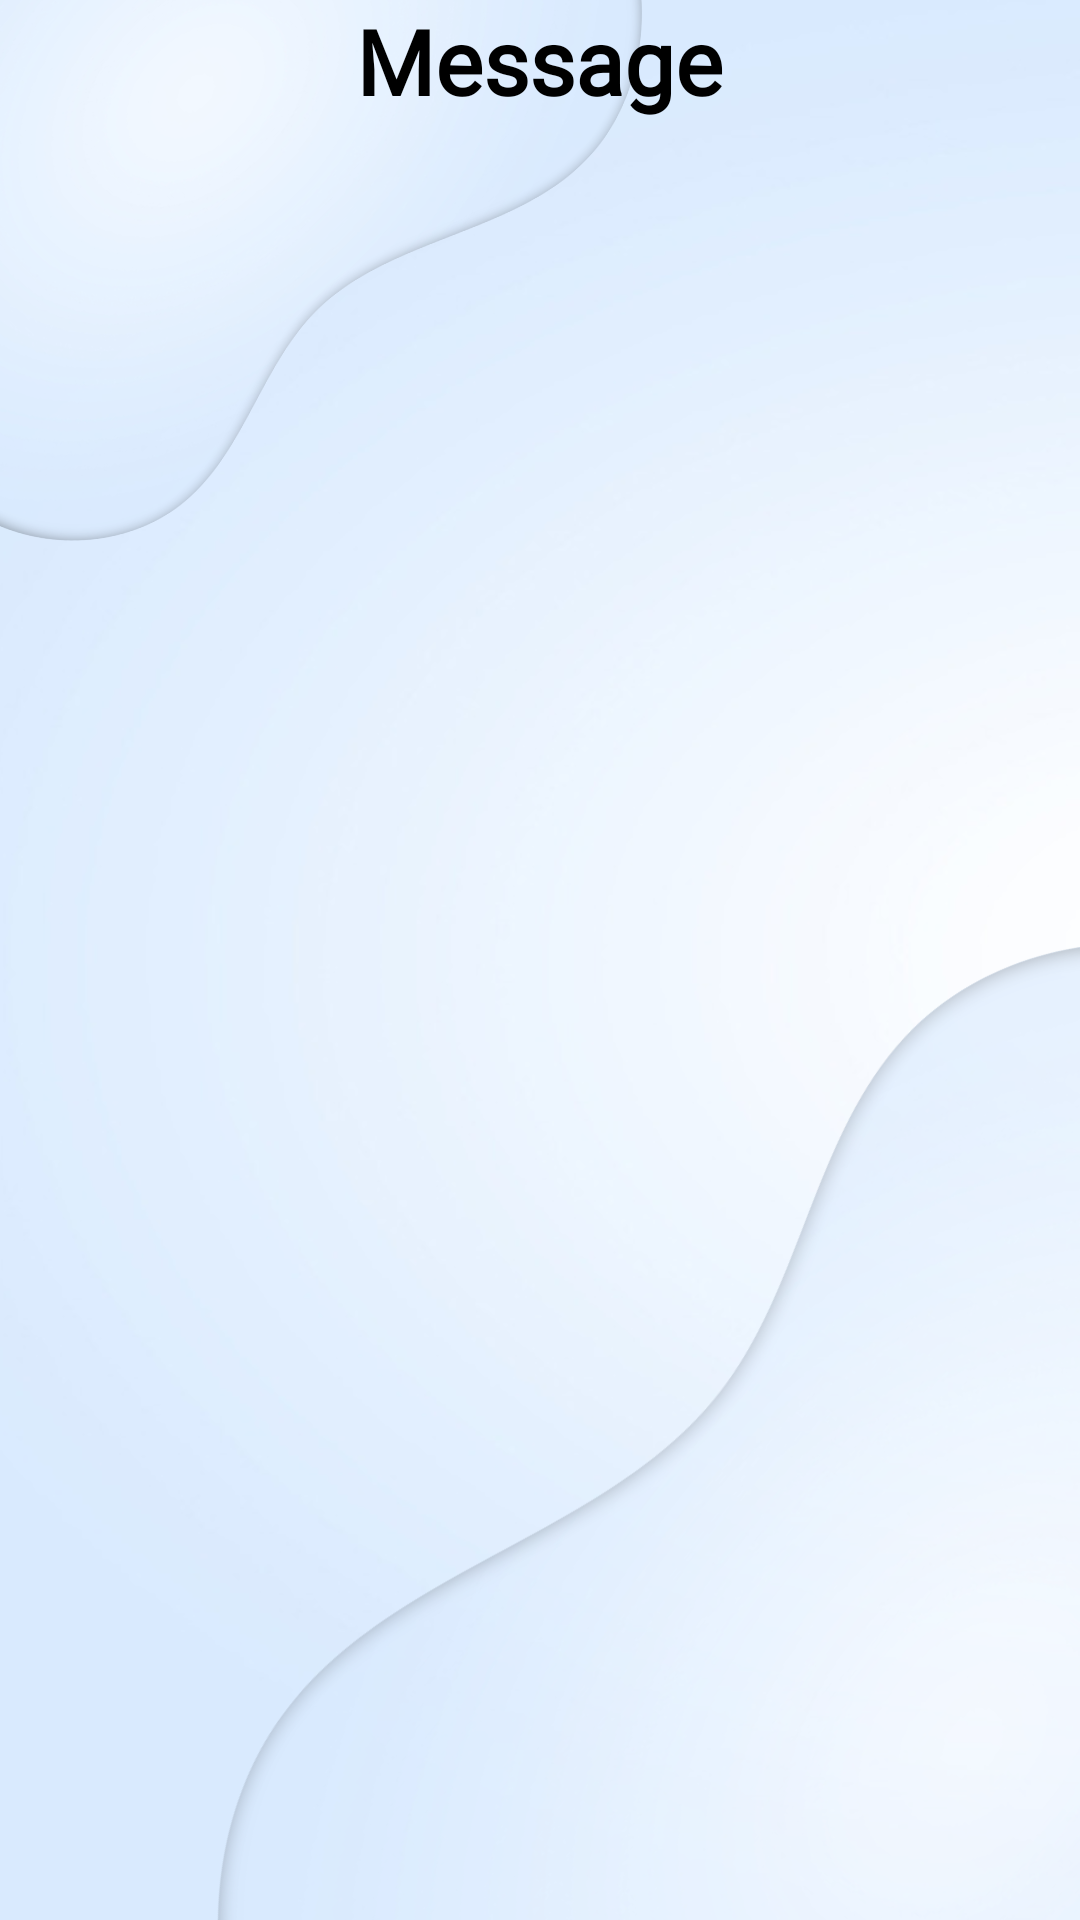

Android layout source for this screen:
<!-- AndroidManifest.xml: application theme Theme.SocialMediaApp -->
<!-- res/layout/fragment_message.xml -->
<?xml version="1.0" encoding="utf-8"?>
<RelativeLayout xmlns:android="http://schemas.android.com/apk/res/android"
    xmlns:tools="http://schemas.android.com/tools"
    android:layout_width="match_parent"
    android:layout_height="match_parent"
    android:background="@drawable/br"
    tools:context=".fragment.MessageFragment">

    <RelativeLayout
        android:layout_width="match_parent"
        android:layout_height="wrap_content"
        android:orientation="horizontal"
        android:id="@+id/rlHrader">
        <TextView
            android:layout_width="wrap_content"
            android:layout_height="wrap_content"
            android:layout_centerInParent="true"
            android:fontFamily="@font/font1"
            android:text="Message"
            android:textColor="@color/black"
            android:textSize="30sp"
            android:textStyle="bold"></TextView>
    </RelativeLayout>
    <LinearLayout
        android:layout_width="match_parent"
        android:layout_height="match_parent"
        android:layout_below="@+id/rlHrader">
        <ListView
            android:id="@+id/list_view_message"
            android:layout_width="match_parent"
            android:layout_height="match_parent"
            android:orientation="horizontal"></ListView>
    </LinearLayout>

</RelativeLayout>
<!-- resources referenced by this layout -->
<resources>
  <color name="black">#FF000000</color>
  <!-- drawable br: png bitmap (drawable, 332076 bytes) -->
  <style name="Theme.SocialMediaApp" parent="Base.Theme.SocialMediaApp" />
  <style name="Base.Theme.SocialMediaApp" parent="Theme.AppCompat.DayNight.NoActionBar">
          
          
      </style>
</resources>
